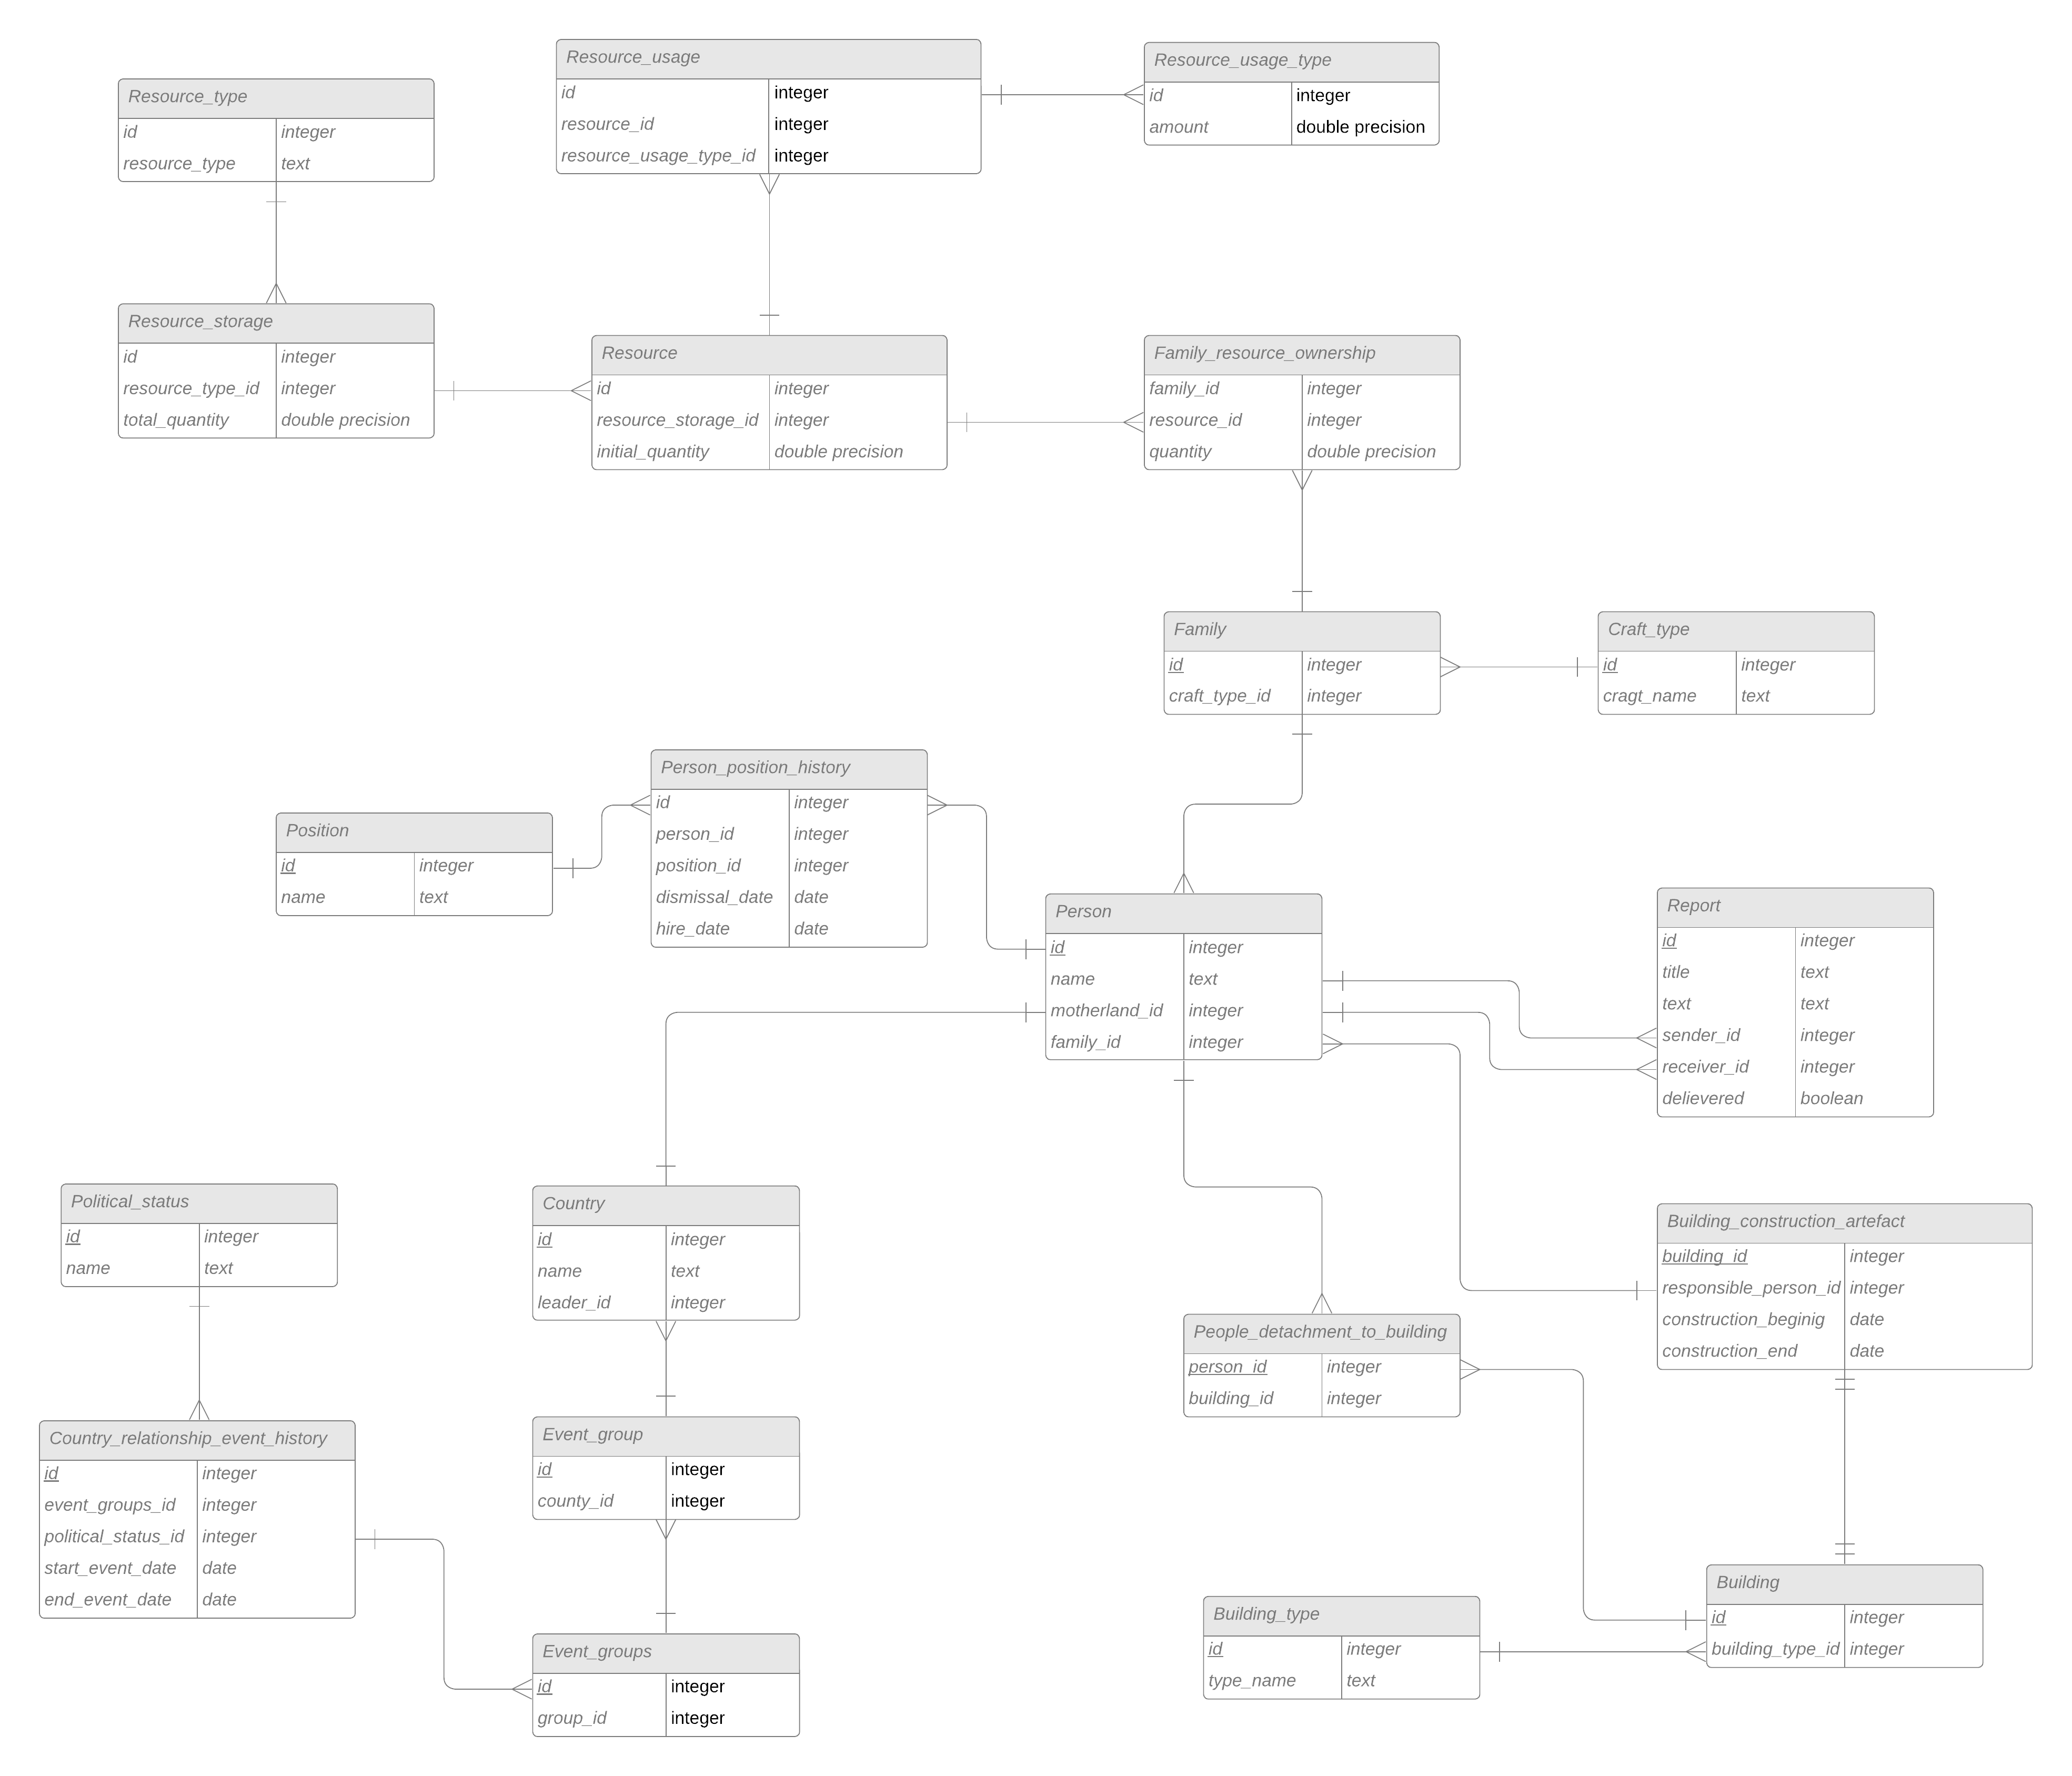

The data file committed next to this chart (first rows):
Я бы, имя, Библиотека форм, Идентификатор страницы, Содержится в, группа, Линия Источник, Линия назначения, Исходная стрелка, Стрелка назначения, Состояние, Текстовая область 1, Текстовая область 2, Текстовая область 3, Текстовая область 4, Текстовая область 5, Текстовая область 6, Текстовая область 7, Текстовая область 8, Текстовая область 9, Текстовая область 10, Текстовая область 11, Текстовая область 12, Текстовая область 13
1, Документ, , , , , , , , , Черновик, DATALOGICAL_CURSACH, , , , , , , , , , , , 
2, страница, , , , , , , , , , ER-диаграмма базы данных (с «вороньими л…, , , , , , , , , , , , 
3, сущность, Отношения сущностей, 2, , , , , , , , Family, id, integer, craft_type_id, integer, , , , , , , , 
4, сущность, Отношения сущностей, 2, , , , , , , , Person, id, integer, name, text, motherland_id, integer, family_id, integer, , , , 
5, сущность, Отношения сущностей, 2, , , , , , , , Person_position_history, id, integer, person_id, integer, position_id, integer, dismissal_date, date, hire_date, date, , 
6, сущность, Отношения сущностей, 2, , , , , , , , Position, id, integer, name, text, , , , , , , , 
7, сущность, Отношения сущностей, 2, , , , , , , , Country, id, integer, name, text, leader_id, integer, , , , , , 
8, сущность, Отношения сущностей, 2, , , , , , , , Political_status, id, integer, name, text, , , , , , , , 
9, сущность, Отношения сущностей, 2, , , , , , , , Resource, id, integer, resource_storage_id, integer, initial_quantity, double precision, , , , , , 
10, сущность, Отношения сущностей, 2, , , , , , , , Resource_type, id, integer, resource_type, text, , , , , , , , 
11, сущность, Отношения сущностей, 2, , , , , , , , Country_relationship_event_history, id, integer, event_groups_id, integer, political_status_id, integer, start_event_date, date, end_event_date, date, , 
12, сущность, Отношения сущностей, 2, , , , , , , , Family_resource_ownership, family_id, integer, resource_id, integer, quantity, double precision, , , , , , 
13, сущность, Отношения сущностей, 2, , , , , , , , Resource_storage, id, integer, resource_type_id, integer, total_quantity, double precision, , , , , , 
14, сущность, Отношения сущностей, 2, , , , , , , , Report, id, integer, title, text, text, text, sender_id, integer, receiver_id, integer, delievered, boolean
15, сущность, Отношения сущностей, 2, , , , , , , , Building_construction_artefact, building_id, integer, responsible_person_id, integer, construction_beginig, date, construction_end, date, , , , 
16, сущность, Отношения сущностей, 2, , , , , , , , Building, id, integer, building_type_id, integer, , , , , , , , 
17, сущность, Отношения сущностей, 2, , , , , , , , Building_type, id, integer, type_name, text, , , , , , , , 
18, сущность, Отношения сущностей, 2, , , , , , , , Craft_type, id, integer, cragt_name, text, , , , , , , , 
19, сущность, Отношения сущностей, 2, , , , , , , , People_detachment_to_building, person_id, integer, building_id, integer, , , , , , , , 
20, сущность, Отношения сущностей, 2, , , , , , , , Resource_usage, id, integer, resource_id, integer, resource_usage_type_id, integer, , , , , , 
21, сущность, Отношения сущностей, 2, , , , , , , , Resource_usage_type, id, integer, amount, double precision, , , , , , , , 
22, сущность, Отношения сущностей, 2, , , , , , , , Event_groups, id, integer, group_id, integer, , , , , , , , 
23, сущность, Отношения сущностей, 2, , , , , , , , Event_group, id, integer, county_id, integer, , , , , , , , 
24, Линия, , 2, , , 4, 5, CFN ERD One Arrow, CFN ERD Many Arrow, , , , , , , , , , , , , , 
25, Линия, , 2, , , 6, 5, CFN ERD One Arrow, CFN ERD Many Arrow, , , , , , , , , , , , , , 
26, Линия, , 2, , , 7, 4, CFN ERD One Arrow, CFN ERD One Arrow, , , , , , , , , , , , , , 
27, Линия, , 2, , , 9, 12, CFN ERD One Arrow, CFN ERD Many Arrow, , , , , , , , , , , , , , 
28, Линия, , 2, , , 3, 12, CFN ERD One Arrow, CFN ERD Many Arrow, , , , , , , , , , , , , , 
29, Линия, , 2, , , 8, 11, CFN ERD One Arrow, CFN ERD Many Arrow, , , , , , , , , , , , , , 
30, Линия, , 2, , , 3, 4, CFN ERD One Arrow, CFN ERD Many Arrow, , , , , , , , , , , , , , 
31, Линия, , 2, , , 13, 9, CFN ERD One Arrow, CFN ERD Many Arrow, , , , , , , , , , , , , , 
32, Линия, , 2, , , 4, 14, CFN ERD One Arrow, CFN ERD Many Arrow, , , , , , , , , , , , , , 
33, Линия, , 2, , , 4, 14, CFN ERD One Arrow, CFN ERD Many Arrow, , , , , , , , , , , , , , 
34, Линия, , 2, , , 16, 15, CFN ERD Exactly One Arrow, CFN ERD Exactly One Arrow, , , , , , , , , , , , , , 
35, Линия, , 2, , , 15, 4, CFN ERD One Arrow, CFN ERD Many Arrow, , , , , , , , , , , , , , 
36, Линия, , 2, , , 18, 3, CFN ERD One Arrow, CFN ERD Many Arrow, , , , , , , , , , , , , , 
37, Линия, , 2, , , 16, 19, CFN ERD One Arrow, CFN ERD Many Arrow, , , , , , , , , , , , , , 
38, Линия, , 2, , , 4, 19, CFN ERD One Arrow, CFN ERD Many Arrow, , , , , , , , , , , , , , 
39, Линия, , 2, , , 9, 20, CFN ERD One Arrow, CFN ERD Many Arrow, , , , , , , , , , , , , , 
40, Линия, , 2, , , 20, 21, CFN ERD One Arrow, CFN ERD Many Arrow, , , , , , , , , , , , , , 
41, Линия, , 2, , , 11, 22, CFN ERD One Arrow, CFN ERD Many Arrow, , , , , , , , , , , , , , 
42, Линия, , 2, , , 22, 23, CFN ERD One Arrow, CFN ERD Many Arrow, , , , , , , , , , , , , , 
43, Линия, , 2, , , 23, 7, CFN ERD One Arrow, CFN ERD Many Arrow, , , , , , , , , , , , , , 
44, Линия, , 2, , , 10, 13, CFN ERD One Arrow, CFN ERD Many Arrow, , , , , , , , , , , , , , 
45, Линия, , 2, , , 17, 16, CFN ERD One Arrow, CFN ERD Many Arrow, , , , , , , , , , , , , , 
